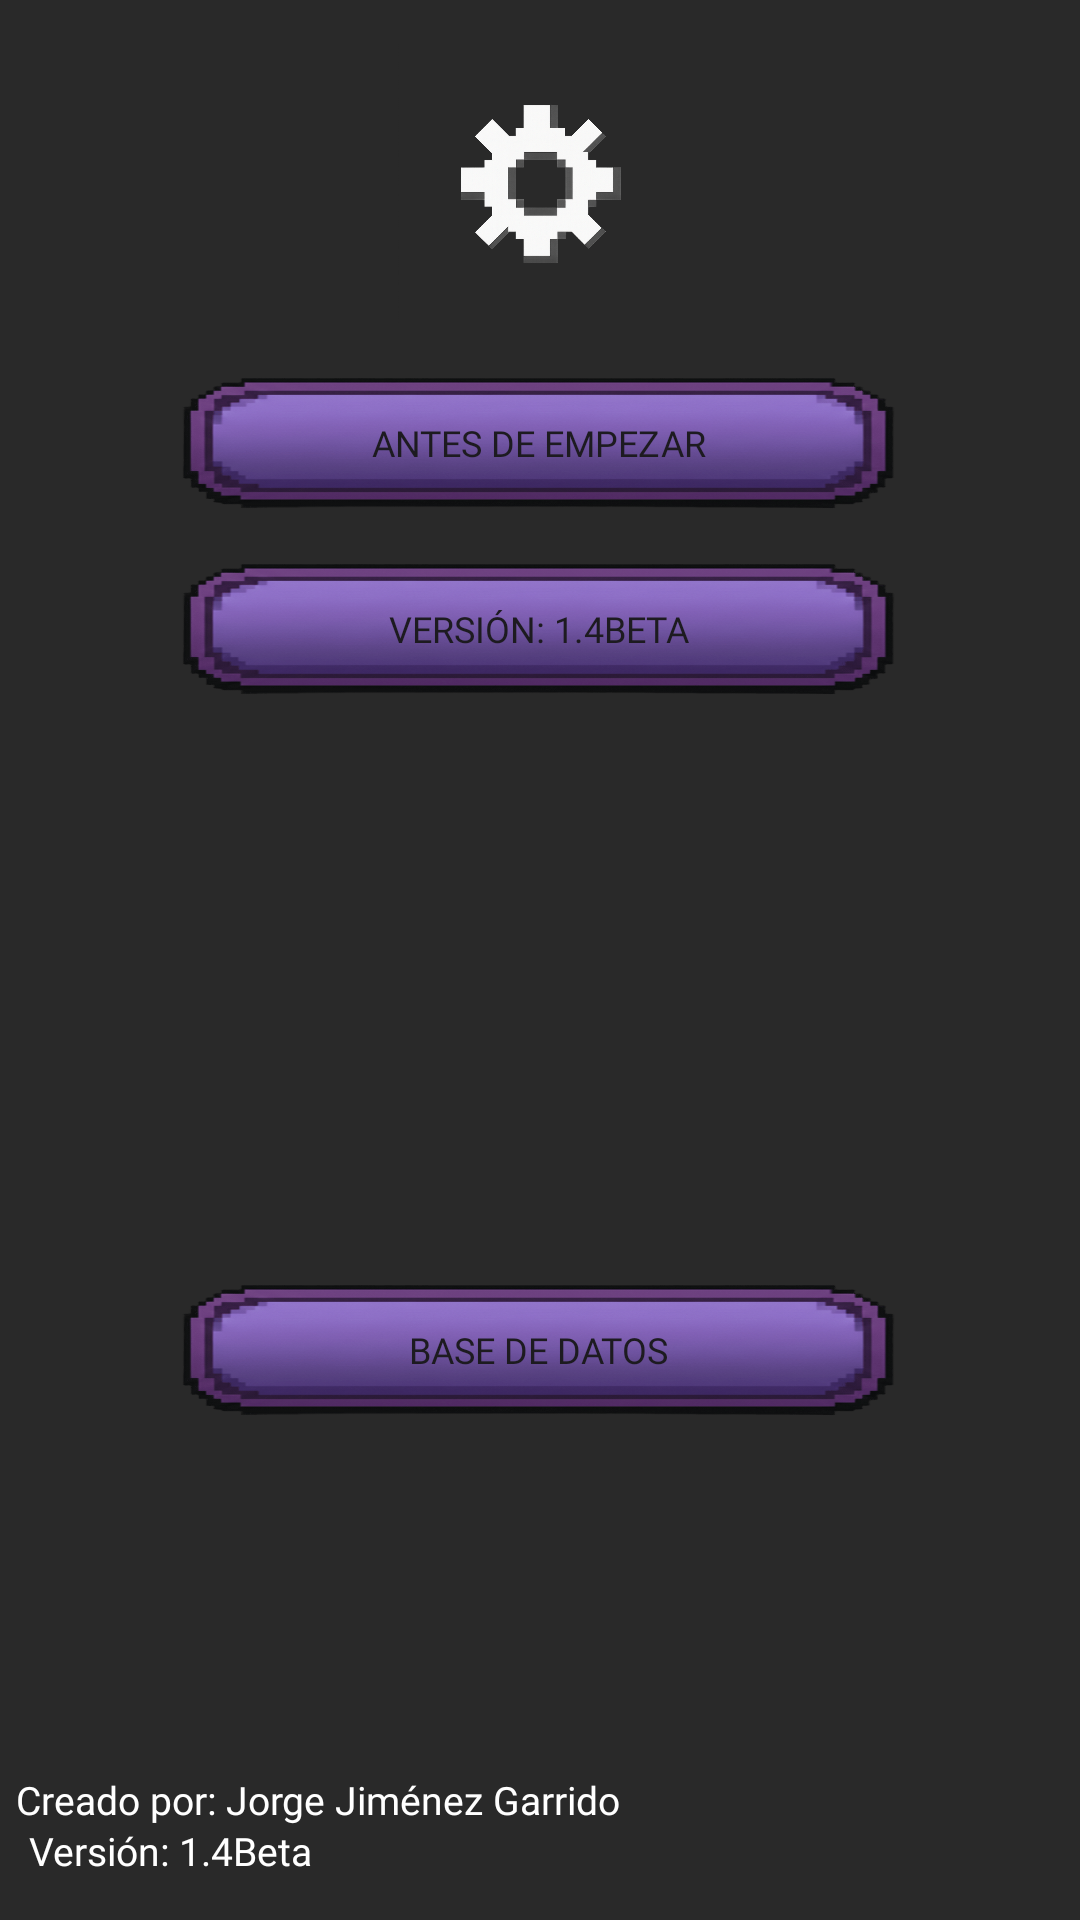

Reconstruct the res/layout file that produces this screen, plus the resources it refers to.
<!-- AndroidManifest.xml: application theme Theme.GymRutinaProyect -->
<!-- res/layout/activity_ventana_ajuste.xml -->
<?xml version="1.0" encoding="utf-8"?>
<androidx.constraintlayout.widget.ConstraintLayout xmlns:android="http://schemas.android.com/apk/res/android"
    xmlns:app="http://schemas.android.com/apk/res-auto"
    xmlns:tools="http://schemas.android.com/tools"
    android:id="@+id/main"
    android:layout_width="match_parent"
    android:layout_height="match_parent"
    android:background="#292929"
    tools:context=".ventanaAjuste">

    <TextView
        android:id="@+id/textView2"
        android:layout_width="300dp"
        android:layout_height="20dp"
        android:fontFamily="@font/departuremonoregular"
        android:text="Creado por: Jorge Jiménez Garrido"
        android:textColor="#FFFFFF"
        android:textColorLink="#000000"
        android:textSize="13sp"
        app:layout_constraintBottom_toBottomOf="parent"
        app:layout_constraintHorizontal_bias="0.09"
        app:layout_constraintLeft_toLeftOf="parent"
        app:layout_constraintRight_toRightOf="parent"
        app:layout_constraintTop_toTopOf="parent"
        app:layout_constraintVertical_bias="0.953" />

    <TextView
        android:id="@+id/textView3"
        android:layout_width="wrap_content"
        android:layout_height="wrap_content"
        android:fontFamily="@font/departuremonoregular"
        android:text="Versión: 1.4Beta"
        android:textColor="#FFFFFF"
        android:textColorLink="#000000"
        android:textSize="13sp"
        app:layout_constraintBottom_toBottomOf="parent"
        app:layout_constraintHorizontal_bias="0.037"
        app:layout_constraintLeft_toLeftOf="parent"
        app:layout_constraintRight_toRightOf="parent"
        app:layout_constraintTop_toTopOf="parent"
        app:layout_constraintVertical_bias="0.977" />

    <ImageView
        android:id="@+id/imageView2"
        android:layout_width="115dp"
        android:layout_height="95dp"
        android:src="@drawable/ajuste_pixel"
        app:layout_constraintBottom_toBottomOf="parent"
        app:layout_constraintLeft_toLeftOf="parent"
        app:layout_constraintRight_toRightOf="parent"
        app:layout_constraintTop_toTopOf="parent"
        app:layout_constraintVertical_bias="0.025" />

    

    <Button
        android:id="@+id/button2"
        android:layout_width="239dp"
        android:layout_height="44dp"
        android:background="@drawable/imagen_bt"
        android:fontFamily="@font/departuremonoregular"
        android:onClick="onButtonClick2"
        android:text="Antes de empezar"
        android:textSize="12sp"
        app:backgroundTint="@null"
        app:layout_constraintBottom_toBottomOf="parent"
        app:layout_constraintHorizontal_bias="0.496"
        app:layout_constraintLeft_toLeftOf="parent"
        app:layout_constraintRight_toRightOf="parent"
        app:layout_constraintTop_toTopOf="parent"
        app:layout_constraintVertical_bias="0.211" />

    

    <Button
        android:id="@+id/button3"
        android:layout_width="239dp"
        android:layout_height="44dp"
        android:background="@drawable/imagen_bt"
        android:fontFamily="@font/departuremonoregular"
        android:onClick="onVersion"
        android:text="Versión: 1.4Beta"
        android:textSize="12sp"
        app:backgroundTint="@null"
        app:layout_constraintBottom_toBottomOf="parent"
        app:layout_constraintHorizontal_bias="0.496"
        app:layout_constraintLeft_toLeftOf="parent"
        app:layout_constraintRight_toRightOf="parent"
        app:layout_constraintTop_toTopOf="parent"
        app:layout_constraintVertical_bias="0.315" />

    


    <Button
        android:id="@+id/button9"
        android:layout_width="239dp"
        android:layout_height="44dp"
        android:background="@drawable/imagen_bt"
        android:fontFamily="@font/departuremonoregular"
        android:onClick="onbd"
        android:text="BASE DE DATOS"
        android:textSize="12sp"
        app:backgroundTint="@null"
        app:layout_constraintBottom_toBottomOf="parent"
        app:layout_constraintHorizontal_bias="0.496"
        app:layout_constraintLeft_toLeftOf="parent"
        app:layout_constraintRight_toRightOf="parent"
        app:layout_constraintTop_toTopOf="parent"
        app:layout_constraintVertical_bias="0.718"/>

</androidx.constraintlayout.widget.ConstraintLayout>
<!-- resources referenced by this layout -->
<resources>
  <!-- drawable ajuste_pixel: png bitmap (drawable, 1016174 bytes) -->
  <!-- drawable imagen_bt: png bitmap (drawable, 115509 bytes) -->
  <style name="Theme.GymRutinaProyect" parent="Base.Theme.GymRutinaProyect" />
  <style name="Base.Theme.GymRutinaProyect" parent="Theme.Material3.DayNight.NoActionBar">
          
          
      </style>
</resources>
